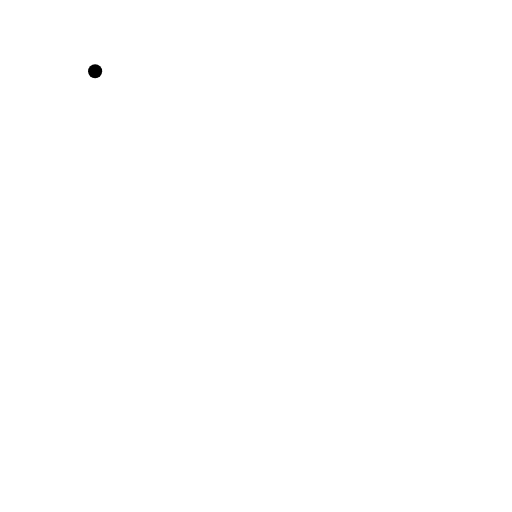
t = 0.00 s
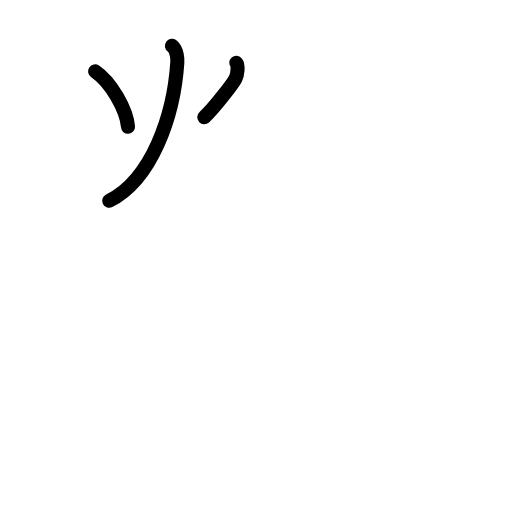
t = 2.63 s
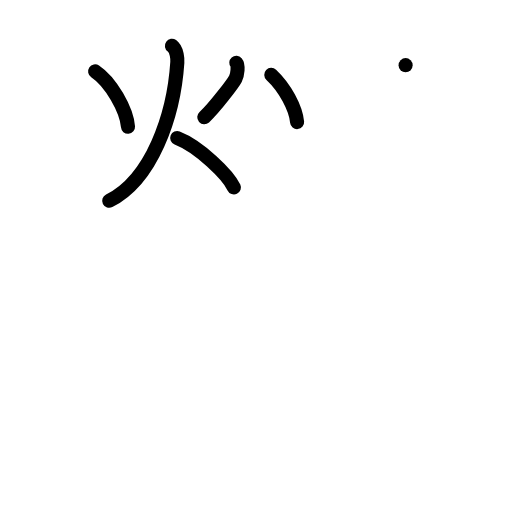
t = 5.25 s
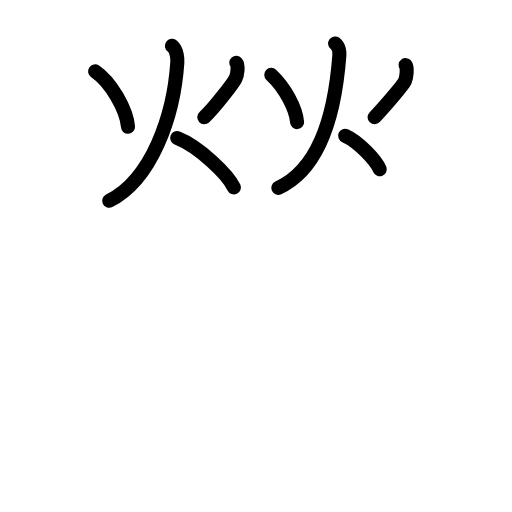
t = 7.75 s
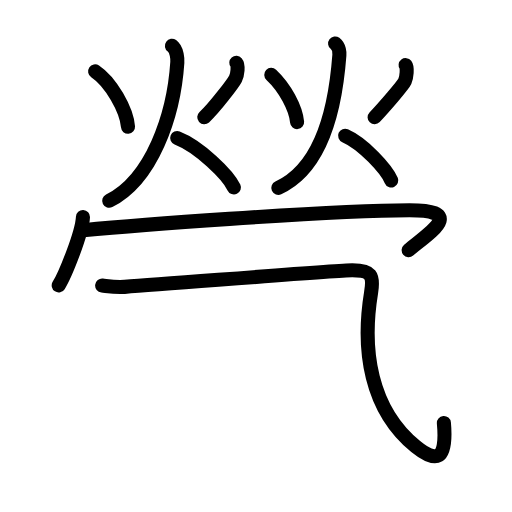
t = 10.30 s
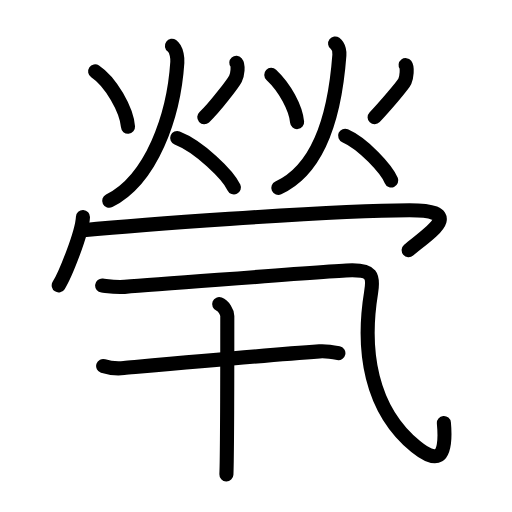
t = 13.00 s

The animated SVG that drew these frames (rendered in a browser with its animation timeline set to each time). Animation: 36 SMIL elements (animate=36); one cycle of 13.00 s.

<?xml version="1.0" encoding="UTF-8"?>
<!--
AniKanjiVG is licensed by CC-BY-SA Paul C. Sommerhoff (https://bitbucket.org/sommerhoff/anikanjivg).
AniKanjiVG uses KanjiVG which is licensed by CC-BY-SA Ulrich Apel (http://kanjivg.tagaini.net).
See also http://creativecommons.org/licenses/by-sa/3.0/
-->
<svg xmlns:kvg='http://kanjivg.tagaini.net' xmlns='http://www.w3.org/2000/svg' width='109' height='109' viewBox='0 0 109 109' style='fill:none;stroke:#000000;stroke-width:3;stroke-linecap:round;stroke-linejoin:round;' id="kvg:kanji_07162"><g id="kvg:07162" kvg:element="煢"><g id="kvg:07162-g1" kvg:position="top"><g id="kvg:07162-g2" kvg:element="火" kvg:radical="general"><path id="kvg:07162-s1" kvg:type="㇔" d="M20.25,15.18c3.36,2.23,6.72,8.22,7,11.81"><animate attributeName="d" begin="0.0s" dur="1.0s" from="M20.25,15.18C20.25,15.18,20.25,15.18,20.25,15.18" to="M20.25,15.18c3.36,2.23,6.72,8.22,7,11.81" />
</path>
<path id="kvg:07162-s2" kvg:type="㇒" d="M50.31,13.37c0.48,0.55,0.26,2.55-0.18,3.39c-0.43,0.85-4.46,6.21-6.64,8.19"><animate attributeName="d" begin="1.0s" dur="0.5s" from="M50.31,13.37C50.31,13.37,50.31,13.37,50.31,13.37" to="M50.31,13.37c0.48,0.55,0.26,2.55-0.18,3.39" />
<animate attributeName="d" begin="1.5s" dur="0.5s" from="M50.31,13.37c0.48,0.55,0.26,2.55-0.18,3.39c0,0,0,0,0,0,0" to="M50.31,13.37c0.48,0.55,0.26,2.55-0.18,3.39c-0.43,0.85-4.46,6.21-6.64,8.19" />
<animate attributeName="d" begin="0s" dur="1.0s" from="M-100,-100" to="M-100,-100" />
</path>
<path id="kvg:07162-s3" kvg:type="㇒" d="M36.6,9.75c1.15,0.84,1.19,2.99,1.15,3.53c-0.75,11.47-5.5,24.97-14.5,29.47"><animate attributeName="d" begin="2.0s" dur="0.5s" from="M36.6,9.75C36.6,9.75,36.6,9.75,36.6,9.75" to="M36.6,9.75c1.15,0.84,1.19,2.99,1.15,3.53" />
<animate attributeName="d" begin="2.5s" dur="0.5s" from="M36.6,9.75c1.15,0.84,1.19,2.99,1.15,3.53c0,0,0,0,0,0,0" to="M36.6,9.75c1.15,0.84,1.19,2.99,1.15,3.53c-0.75,11.47-5.5,24.97-14.5,29.47" />
<animate attributeName="d" begin="0s" dur="2.0s" from="M-100,-100" to="M-100,-100" />
</path>
<path id="kvg:07162-s4" kvg:type="㇔/㇏" d="M37.72,29.39c4.78,1.88,10.82,7.85,12.08,10.52"><animate attributeName="d" begin="3.0s" dur="1.0s" from="M37.72,29.39C37.72,29.39,37.72,29.39,37.72,29.39" to="M37.72,29.39c4.78,1.88,10.82,7.85,12.08,10.52" />
<animate attributeName="d" begin="0s" dur="3.0s" from="M-100,-100" to="M-100,-100" />
</path>
</g>
<g id="kvg:07162-g3" kvg:element="火" kvg:radical="general"><path id="kvg:07162-s5" kvg:type="㇔" d="M57.75,15.93c2.89,2.7,5.21,7.04,5.5,10.06"><animate attributeName="d" begin="4.0s" dur="1.0s" from="M57.75,15.93C57.75,15.93,57.75,15.93,57.75,15.93" to="M57.75,15.93c2.89,2.7,5.21,7.04,5.5,10.06" />
<animate attributeName="d" begin="0s" dur="4.0s" from="M-100,-100" to="M-100,-100" />
</path>
<path id="kvg:07162-s6" kvg:type="㇒" d="M86.35,13.87c0.42,0.55,0.22,2.57-0.16,3.43s-4.55,5.66-6.44,7.66"><animate attributeName="d" begin="5.0s" dur="1.0s" from="M86.35,13.87C86.35,13.87,86.35,13.87,86.35,13.87" to="M86.35,13.87c0.42,0.55,0.22,2.57-0.16,3.43s-4.55,5.66-6.44,7.66" />
<animate attributeName="d" begin="0s" dur="5.0s" from="M-100,-100" to="M-100,-100" />
</path>
<path id="kvg:07162-s7" kvg:type="㇒" d="M71.34,9.25c0.91,0.69,0.95,2.05,0.91,2.49c-1,13.51-4.5,24.35-13,28.26"><animate attributeName="d" begin="6.0s" dur="0.5s" from="M71.34,9.25C71.34,9.25,71.34,9.25,71.34,9.25" to="M71.34,9.25c0.91,0.69,0.95,2.05,0.91,2.49" />
<animate attributeName="d" begin="6.5s" dur="0.5s" from="M71.34,9.25c0.91,0.69,0.95,2.05,0.91,2.49c0,0,0,0,0,0,0" to="M71.34,9.25c0.91,0.69,0.95,2.05,0.91,2.49c-1,13.51-4.5,24.35-13,28.26" />
<animate attributeName="d" begin="0s" dur="6.0s" from="M-100,-100" to="M-100,-100" />
</path>
<path id="kvg:07162-s8" kvg:type="㇔/㇏" d="M73.47,28.89c3.89,1.71,8.81,7.11,9.83,9.52"><animate attributeName="d" begin="7.0s" dur="1.0s" from="M73.47,28.89C73.47,28.89,73.47,28.89,73.47,28.89" to="M73.47,28.89c3.89,1.71,8.81,7.11,9.83,9.52" />
<animate attributeName="d" begin="0s" dur="7.0s" from="M-100,-100" to="M-100,-100" />
</path>
</g>
<g id="kvg:07162-g4" kvg:element="冖"><path id="kvg:07162-s9" kvg:type="㇔" d="M17.66,46.19c-0.16,3.46-3.85,12.5-5.16,14.56"><animate attributeName="d" begin="8.0s" dur="1.0s" from="M17.66,46.19C17.66,46.19,17.66,46.19,17.66,46.19" to="M17.66,46.19c-0.16,3.46-3.85,12.5-5.16,14.56" />
<animate attributeName="d" begin="0s" dur="8.0s" from="M-100,-100" to="M-100,-100" />
</path>
<path id="kvg:07162-s10" kvg:type="㇆" d="M17.72,49c8.03-0.75,51.75-4.25,69.47-4.25c12.06,0,4.31,4.75-0.19,8.5"><animate attributeName="d" begin="9.0s" dur="0.5s" from="M17.72,49C17.72,49,17.72,49,17.72,49" to="M17.72,49c8.03-0.75,51.75-4.25,69.47-4.25" />
<animate attributeName="d" begin="9.5s" dur="0.5s" from="M17.72,49c8.03-0.75,51.75-4.25,69.47-4.25c0,0,0,0,0,0,0" to="M17.72,49c8.03-0.75,51.75-4.25,69.47-4.25c12.06,0,4.31,4.75-0.19,8.5" />
<animate attributeName="d" begin="0s" dur="9.0s" from="M-100,-100" to="M-100,-100" />
</path>
</g>
</g>
<g id="kvg:07162-g5" kvg:position="bottom"><g id="kvg:07162-g6" kvg:element="乙" kvg:variant="true"><path id="kvg:07162-s11" kvg:type="㇈" d="M21.75,60.8c1.75,0.2,2.9,0.4,4.76,0.27C38.5,60.25,71.47,57.55,75,57.55c4,0,4.62,0.98,4,4.75c-2,12.2-0.19,24.88,9.5,32.75c4.25,3.45,6.75,3.2,6-5"><animate attributeName="d" begin="10.0s" dur="0.2s" from="M21.75,60.8C21.75,60.8,21.75,60.8,21.75,60.8" to="M21.75,60.8c1.75,0.2,2.9,0.4,4.76,0.27" />
<animate attributeName="d" begin="10.2s" dur="0.2s" from="M21.75,60.8c1.75,0.2,2.9,0.4,4.76,0.27c0,0,0,0,0,0,0" to="M21.75,60.8c1.75,0.2,2.9,0.4,4.76,0.27C38.5,60.25,71.47,57.55,75,57.55" />
<animate attributeName="d" begin="10.4s" dur="0.2s" from="M21.75,60.8c1.75,0.2,2.9,0.4,4.76,0.27C38.5,60.25,71.47,57.55,75,57.55c0,0,0,0,0,0,0" to="M21.75,60.8c1.75,0.2,2.9,0.4,4.76,0.27C38.5,60.25,71.47,57.55,75,57.55c4,0,4.62,0.98,4,4.75" />
<animate attributeName="d" begin="10.6s" dur="0.2s" from="M21.75,60.8c1.75,0.2,2.9,0.4,4.76,0.27C38.5,60.25,71.47,57.55,75,57.55c4,0,4.62,0.98,4,4.75c0,0,0,0,0,0,0" to="M21.75,60.8c1.75,0.2,2.9,0.4,4.76,0.27C38.5,60.25,71.47,57.55,75,57.55c4,0,4.62,0.98,4,4.75c-2,12.2-0.19,24.88,9.5,32.75" />
<animate attributeName="d" begin="10.8s" dur="0.2s" from="M21.75,60.8c1.75,0.2,2.9,0.4,4.76,0.27C38.5,60.25,71.47,57.55,75,57.55c4,0,4.62,0.98,4,4.75c-2,12.2-0.19,24.88,9.5,32.75c0,0,0,0,0,0,0" to="M21.75,60.8c1.75,0.2,2.9,0.4,4.76,0.27C38.5,60.25,71.47,57.55,75,57.55c4,0,4.62,0.98,4,4.75c-2,12.2-0.19,24.88,9.5,32.75c4.25,3.45,6.75,3.2,6-5" />
<animate attributeName="d" begin="0s" dur="10.0s" from="M-100,-100" to="M-100,-100" />
</path>
</g>
<g id="kvg:07162-g7" kvg:element="十"><path id="kvg:07162-s12" kvg:type="㇐" d="M21.96,77.92c1.34,0.44,2.87,0.58,4.42,0.44c7.87-0.71,29.72-2.71,41.63-3.55c1.53-0.11,2.5,0.08,4.03,0.38"><animate attributeName="d" begin="11.0s" dur="0.3333333333333333s" from="M21.96,77.92C21.96,77.92,21.96,77.92,21.96,77.92" to="M21.96,77.92c1.34,0.44,2.87,0.58,4.42,0.44" />
<animate attributeName="d" begin="11.333333333333334s" dur="0.3333333333333333s" from="M21.96,77.92c1.34,0.44,2.87,0.58,4.42,0.44c0,0,0,0,0,0,0" to="M21.96,77.92c1.34,0.44,2.87,0.58,4.42,0.44c7.87-0.71,29.72-2.71,41.63-3.55" />
<animate attributeName="d" begin="11.666666666666666s" dur="0.3333333333333333s" from="M21.96,77.92c1.34,0.44,2.87,0.58,4.42,0.44c7.87-0.71,29.72-2.71,41.63-3.55c0,0,0,0,0,0,0" to="M21.96,77.92c1.34,0.44,2.87,0.58,4.42,0.44c7.87-0.71,29.72-2.71,41.63-3.55c1.53-0.11,2.5,0.08,4.03,0.38" />
<animate attributeName="d" begin="0s" dur="11.0s" from="M-100,-100" to="M-100,-100" />
</path>
<path id="kvg:07162-s13" kvg:type="㇑" d="M46.66,64.75c0.96,0.38,1.73,1.71,1.73,2.5c0,8.07,0,28.95-0.19,33.75"><animate attributeName="d" begin="12.0s" dur="0.5s" from="M46.66,64.75C46.66,64.75,46.66,64.75,46.66,64.75" to="M46.66,64.75c0.96,0.38,1.73,1.71,1.73,2.5" />
<animate attributeName="d" begin="12.5s" dur="0.5s" from="M46.66,64.75c0.96,0.38,1.73,1.71,1.73,2.5c0,0,0,0,0,0,0" to="M46.66,64.75c0.96,0.38,1.73,1.71,1.73,2.5c0,8.07,0,28.95-0.19,33.75" />
<animate attributeName="d" begin="0s" dur="12.0s" from="M-100,-100" to="M-100,-100" />
</path>
</g>
</g>
</g>
</svg>
